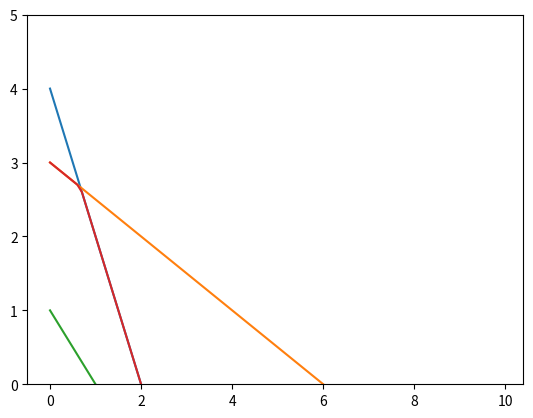

Write the Python code that produced this figure. (Note: this script raises an exception after producing the figure.)
# -*- coding: utf-8 -*-
"""
Spyder Editor

This is a temporary script file.
"""
import matplotlib.pyplot as plt
import numpy as np

x = np.arange(0,10,0.1)

# The lines to plot
y1 = 4 - 2*x
y2 = 3 - 0.5*x
y3 = 1 -x

# The upper edge of polygon (min of lines y1 & y2)
y4 = np.minimum(y1, y2)

# Set y-limit, making neg y-values not show in plot
plt.ylim(0, 5)

# Plotting of lines
plt.plot(x, y1,
         x, y2,
         x, y3,
         x, y4)

# Filling between line y3 and line y4
plt.fill_between(x, y3, y4, color='grey', alpha='0.5')
plt.show()


import numpy as np
import matplotlib.pyplot as plt
import matplotlib.gridspec as gridspec


gs = gridspec.GridSpec(3, 3)
ax1 = plt.subplot(gs[0, :])
ax2 = plt.subplot(gs[1:, 1])

y=np.random.uniform(0,1,30)
x=np.arange(30)

ax1.set_ylabel('Plot 1')
ax1.plot(x,y)
ax1.fill_between(x,y,0.5,where=y>0.5,interpolate=True)

ax2.set_ylabel('Plot 2')
ax2.plot(y,x)
ax2.fill_betweenx(x,y, x2=0.5, where=x>0.5,interpolate=True)
ax2.set_ylim(30,0)

plt.show()